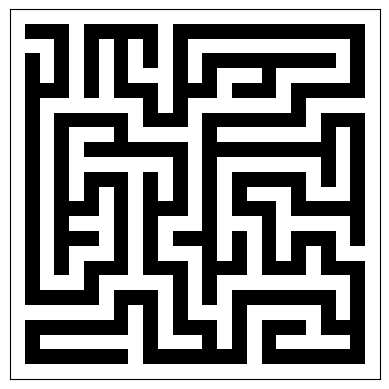

Here is the Python script that generated this plot:
import random
import matplotlib.pyplot as plt
import numpy as np

def generate_maze(n, m):
    maze = np.zeros((n, m))
    
    # Depth-first search
    def carve(x, y):
        dirs = [(0, 1), (1, 0), (0, -1), (-1, 0)]
        random.shuffle(dirs)
        for dx, dy in dirs:
            nx, ny = x + 2 * dx, y + 2 * dy
            if 1 <= nx < n and 1 <= ny < m and maze[nx, ny] == 0:
                maze[nx - dx, ny - dy] = 1  # Path between
                maze[nx, ny] = 1
                carve(nx, ny)

    maze[1, 1] = 1
    carve(1, 1)
    return maze

def show_maze(maze):
    plt.imshow(maze, cmap='binary')
    plt.xticks([]), plt.yticks([])
    plt.show()

maze = generate_maze(25, 25)
show_maze(maze)
